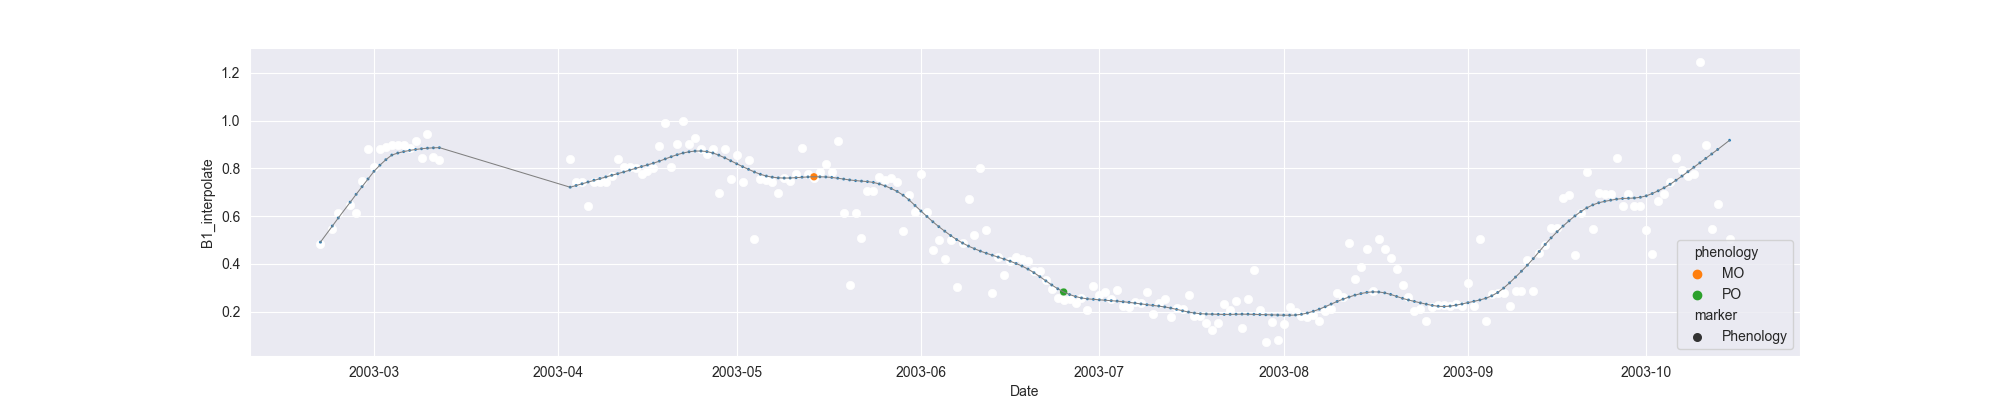

Values plotted in this chart, from the file beside it:
system:time_start, B1, B1_interpolate, B1_phenology
2003-02-20, 0.4818, 0.4818, 
2003-02-21, , , 
2003-02-22, , 0.5481, 
2003-02-23, 0.6145, 0.6145, 
2003-02-24, , , 
2003-02-25, , 0.6476, 
2003-02-26, , 0.6145, 
2003-02-27, , 0.7471, 
2003-02-28, , 0.8797, 
2003-03-01, , 0.8045, 
2003-03-02, 0.8797, 0.8797, 
2003-03-03, , 0.8887, 
2003-03-04, , 0.8976, 
2003-03-05, , 0.8976, 
2003-03-06, , 0.8976, 
2003-03-07, , 0.8844, 
2003-03-08, 0.9156, 0.9156, 
2003-03-09, 0.8425, 0.8425, 
2003-03-10, 0.9438, 0.9438, 
2003-03-11, 0.8457, 0.8457, 
2003-03-12, 0.8352, 0.8352, 
2003-03-13, , , 
2003-03-14, , , 
2003-03-15, , , 
2003-03-16, , , 
2003-03-17, , , 
2003-03-18, , , 
2003-03-19, , , 
2003-03-20, , , 
2003-03-21, , , 
2003-03-22, , , 
2003-03-23, , , 
2003-03-24, , , 
2003-03-25, , , 
2003-03-26, , , 
2003-03-27, , , 
2003-03-28, , , 
2003-03-29, , , 
2003-03-30, , , 
2003-03-31, , , 
2003-04-01, , , 
2003-04-02, , , 
2003-04-03, 0.8401, 0.8401, 
2003-04-04, , 0.7422, 
2003-04-05, , 0.7422, 
2003-04-06, 0.6443, 0.6443, 
2003-04-07, , 0.7422, 
2003-04-08, , 0.7413, 
2003-04-09, , 0.7409, 
2003-04-10, , 0.7687, 
2003-04-11, 0.8375, 0.8375, 
2003-04-12, , 0.8071, 
2003-04-13, , 0.8071, 
2003-04-14, , 0.8022, 
2003-04-15, 0.7768, 0.7768, 
2003-04-16, , 0.7888, 
2003-04-17, 0.8008, 0.8008, 
2003-04-18, , 0.8946, 
2003-04-19, 0.9884, 0.9884, 
2003-04-20, 0.8073, 0.8073, 
... 178 more rows
